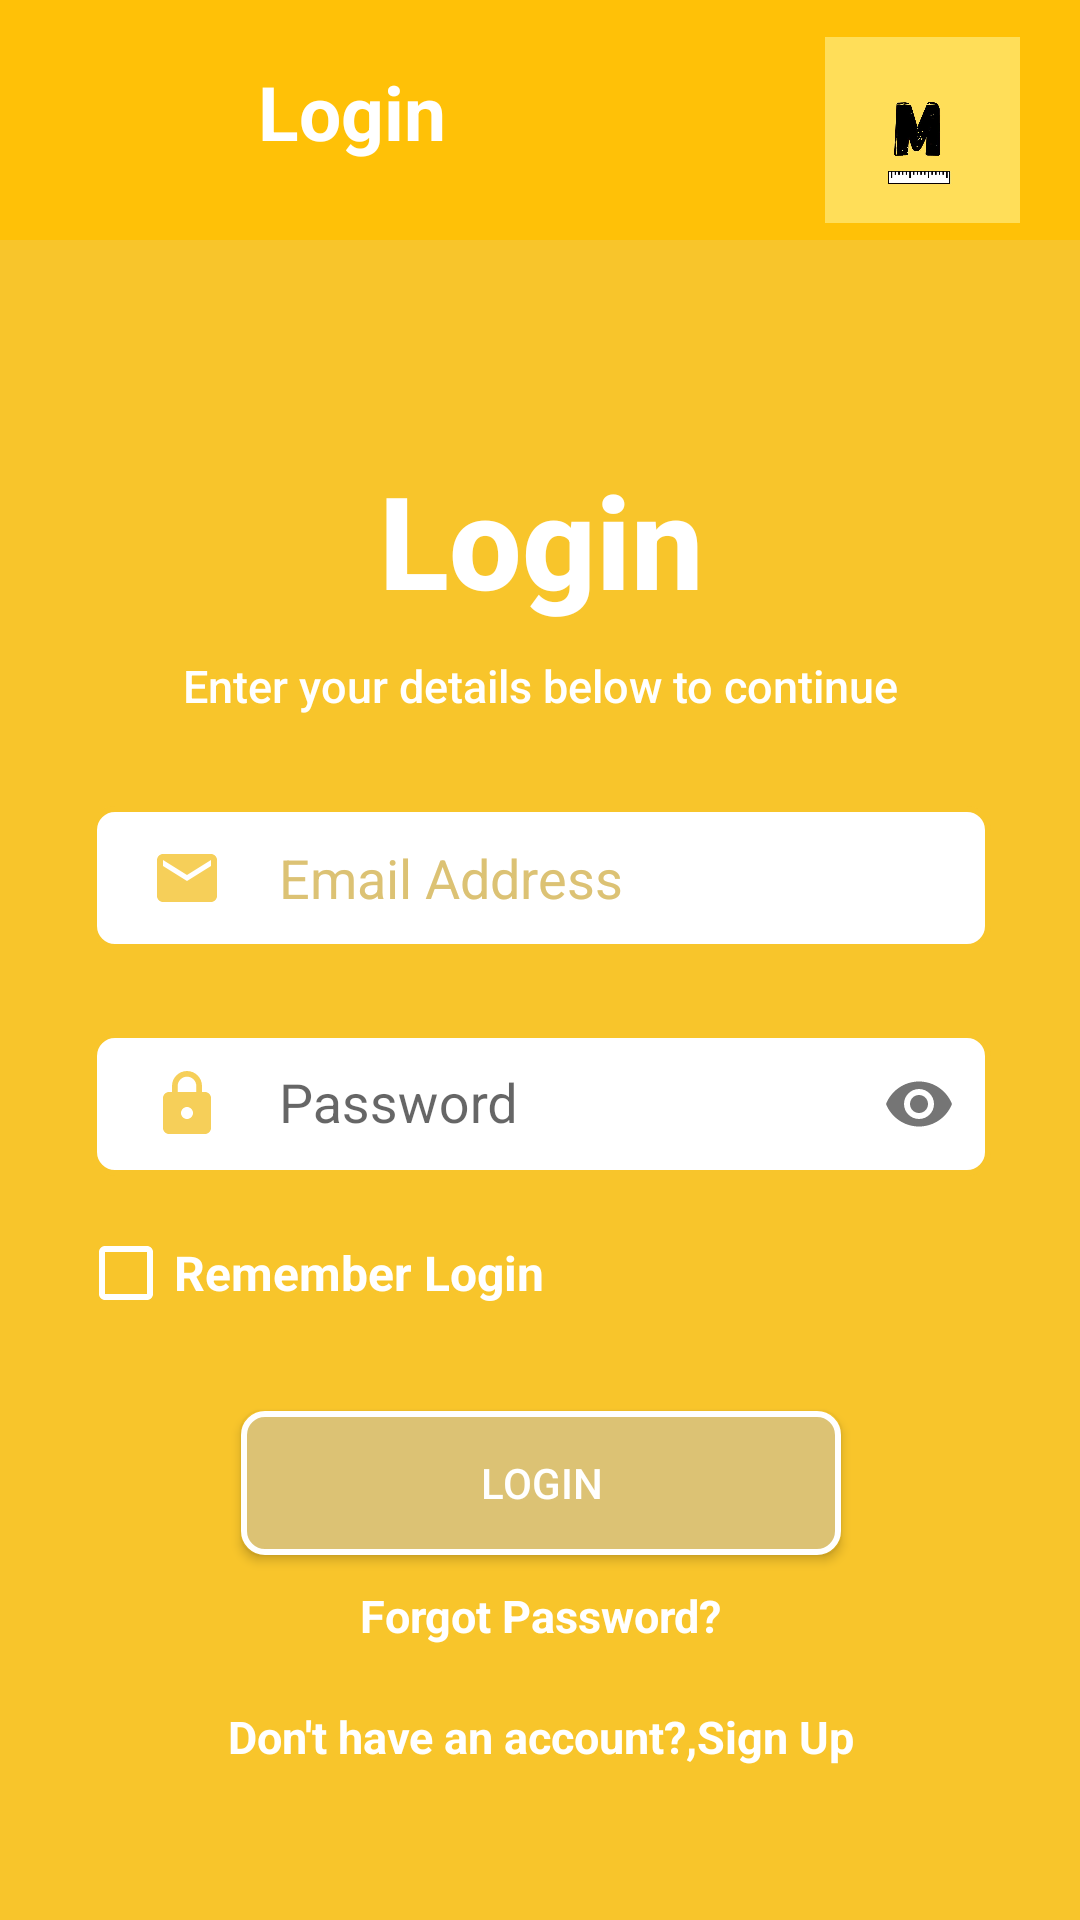

Layout XML and referenced resources for this Android screen:
<!-- AndroidManifest.xml: application theme Theme.MoHaute -->
<!-- res/layout/fragment_login.xml -->
<?xml version="1.0" encoding="utf-8"?>
<androidx.constraintlayout.widget.ConstraintLayout xmlns:android="http://schemas.android.com/apk/res/android"
    xmlns:app="http://schemas.android.com/apk/res-auto"
    xmlns:tools="http://schemas.android.com/tools"
    android:layout_width="match_parent"
    android:layout_height="match_parent"
    android:background="#F8C52B"
    tools:context=".LoginFragment">

    <androidx.appcompat.widget.Toolbar
        android:id="@+id/my_toolbar"
        android:layout_width="match_parent"
        android:layout_height="80dp"
        android:background="#FFC107"
        android:theme="@style/Theme.MoHaute.AppBarOverlay"
        app:layout_constraintEnd_toEndOf="parent"
        app:layout_constraintHorizontal_bias="0.5"
        app:layout_constraintStart_toStartOf="parent"
        app:layout_constraintTop_toTopOf="parent">

        <RelativeLayout
            android:layout_width="match_parent"
            android:layout_height="wrap_content">


            <TextView
                android:layout_width="wrap_content"
                android:layout_height="wrap_content"
                android:layout_marginStart="70dp"
                android:layout_marginTop="15dp"
                android:text="Login"
                android:textColor="@color/white"
                android:textSize="25sp"
                android:textStyle="bold" />


            <ImageView
                android:id="@+id/imageView"
                android:layout_width="65dp"
                android:layout_height="62dp"
                android:layout_alignParentEnd="true"
                android:layout_marginTop="7dp"
                android:layout_marginEnd="20dp"
                android:scaleType="centerCrop"
                android:src="@drawable/logo" />

            <ImageButton
                android:id="@+id/backClick"
                android:layout_width="43dp"
                android:layout_height="45dp"
                android:layout_alignParentStart="true"
                android:layout_marginStart="8dp"
                android:layout_marginTop="10dp"
                android:layout_marginEnd="10dp"
                android:background="#FFC107"
                android:clickable="true"
                android:scaleType="centerCrop"
                android:src="@drawable/ic_baseline_arrow_back_24"
                tools:ignore="TouchTargetSizeCheck,SpeakableTextPresentCheck" />
        </RelativeLayout>


    </androidx.appcompat.widget.Toolbar>

    <ScrollView
        android:layout_width="409dp"
        android:layout_height="649dp"
        android:layout_marginTop="1dp"
        android:background="@color/mohaute"
        app:layout_constraintEnd_toEndOf="parent"
        app:layout_constraintHorizontal_bias="0.5"
        app:layout_constraintStart_toStartOf="parent"
        app:layout_constraintTop_toBottomOf="@+id/my_toolbar"
        tools:ignore="SpeakableTextPresentCheck">

        <LinearLayout
            android:layout_width="match_parent"
            android:layout_height="wrap_content"
            android:orientation="vertical">

            <TextView
                android:layout_width="wrap_content"
                android:layout_height="wrap_content"
                android:layout_gravity="center"
                android:layout_marginTop="70dp"
                android:fontFamily="sans-serif-medium"
                android:text="Login"
                android:textColor="@color/white"
                android:textSize="43sp"
                android:textStyle="bold" />

            <TextView
                android:layout_width="wrap_content"
                android:layout_height="wrap_content"
                android:layout_gravity="center"
                android:layout_marginTop="10dp"
                android:layout_marginBottom="10dp"
                android:fontFamily="sans-serif-medium"
                android:text="Enter your details below to continue"
                android:textColor="@color/white"
                android:textSize="15sp" />

            <EditText
                android:id="@+id/email_et"
                android:layout_width="300dp"
                android:layout_height="48dp"
                android:layout_gravity="center"
                android:layout_marginTop="20dp"
                android:background="@drawable/edit_draawable"
                android:drawableStart="@drawable/ic_baseline_email_24"
                android:drawablePadding="10dp"
                android:hint="  Email Address"
                android:inputType="textEmailAddress"
                android:singleLine="true"
                android:textColor="@color/black"
                android:textColorHint="@color/gray"
                android:textCursorDrawable="@drawable/cursor" />

            <TextView
                android:id="@+id/tvemailhint"
                android:layout_width="wrap_content"
                android:layout_height="wrap_content"
                android:layout_marginStart="65dp"
                android:textColor="@color/red"
                android:textSize="12sp" />


          <com.google.android.material.textfield.TextInputLayout
              android:layout_width="wrap_content"
              android:layout_height="wrap_content"
              android:layout_gravity="center"
              app:passwordToggleEnabled="true">

              <androidx.appcompat.widget.AppCompatEditText
                  android:id="@+id/password_et"
                  android:layout_width="300dp"
                  android:layout_height="48dp"
                  android:layout_gravity="center"
                  android:layout_marginTop="20dp"
                  android:background="@drawable/edit_draawable"
                  android:drawableStart="@drawable/ic_baseline_lock_24"
                  android:drawablePadding="10dp"
                  android:hint="  Password"
                  android:inputType="numberPassword"
                  android:maxLength="10"
                  android:singleLine="true"
                  android:textColor="@color/black"
                  android:textColorHint="@color/gray"
                  android:textCursorDrawable="@drawable/cursor"
                  tools:ignore="SpeakableTextPresentCheck" />

          </com.google.android.material.textfield.TextInputLayout>
            <TextView
                android:id="@+id/tvPasswordhint"
                android:layout_width="wrap_content"
                android:layout_height="wrap_content"
                android:layout_marginStart="65dp"
                android:textColor="@color/red"
                android:textSize="12sp" />

            <CheckBox
                android:id="@+id/checkBox"
                android:layout_marginStart="50dp"
                android:layout_width="wrap_content"
                android:layout_height="wrap_content"
                android:text="Remember Login"
                android:buttonTint="@color/white"
                android:textColor="@color/white"
                android:textStyle="bold"
                android:textSize="16sp"
                />
            <Button
                android:id="@+id/sign_in_et"
                android:layout_width="200dp"
                android:layout_height="48dp"
                android:layout_gravity="center"
                android:layout_marginTop="30dp"
                android:layout_marginBottom="10dp"
                android:background="@drawable/button2_drawable"
                android:fontFamily="sans-serif-medium"
                android:text="Login"
                android:textAlignment="center"
                android:textColor="@color/white" />

            <TextView

                android:id="@+id/tvForgetPassword"
                android:layout_width="wrap_content"
                android:layout_height="wrap_content"
                android:layout_gravity="center"
                android:layout_marginBottom="20dp"
                android:clickable="true"
                android:text="Forgot Password?"
                android:textColor="@color/white"
                android:textSize="15sp"
                android:textStyle="bold"
                tools:ignore="TouchTargetSizeCheck" />

            <TextView

                android:id="@+id/tvSignin"
                android:layout_width="wrap_content"
                android:layout_height="wrap_content"
                android:layout_gravity="center"
                android:layout_marginBottom="220dp"
                android:clickable="true"
                android:text="Don't have an account?,Sign Up"
                android:textColor="@color/white"
                android:textSize="15sp"
                android:textStyle="bold"
                tools:ignore="TouchTargetSizeCheck" />
        </LinearLayout>
    </ScrollView>
</androidx.constraintlayout.widget.ConstraintLayout>
<!-- resources referenced by this layout -->
<resources>
  <color name="black">#FF000000</color>
  <color name="gray">#DCC274</color>
  <color name="mohaute">#FFF8C52B</color>
  <color name="red">#F31515</color>
  <color name="white">#FFFFFFFF</color>
  <!-- drawable button2_drawable (drawable) -->
  <?xml version="1.0" encoding="utf-8"?>
  <shape xmlns:android="http://schemas.android.com/apk/res/android">
   <solid android:color="@color/gray" />
      <stroke android:color="@color/white" android:width="2dp" />
       <corners android:radius="7dp" />
      <padding android:left="10dp" android:right="10dp" />
  
  </shape>
  <!-- drawable cursor (drawable) -->
  <?xml version="1.0" encoding="utf-8"?>
  <shape xmlns:android="http://schemas.android.com/apk/res/android">
  <size android:width="2dp" />
      <solid android:color="@color/mohaute" />
  </shape>
  <!-- drawable edit_draawable (drawable) -->
  <?xml version="1.0" encoding="utf-8"?>
  <shape xmlns:android="http://schemas.android.com/apk/res/android">
   <solid android:color="@color/white" />
      <stroke android:color="@color/mohaute" android:width="2dp" />
       <corners android:radius="7dp" />
      <padding android:left="20dp" android:right="10dp" />
  
  </shape>
  <!-- drawable ic_baseline_email_24 (drawable) -->
  <vector android:height="24dp" android:tint="#F6CF59"
      android:viewportHeight="24" android:viewportWidth="24"
      android:width="24dp" xmlns:android="http://schemas.android.com/apk/res/android">
      <path android:fillColor="@android:color/white" android:pathData="M20,4L4,4c-1.1,0 -1.99,0.9 -1.99,2L2,18c0,1.1 0.9,2 2,2h16c1.1,0 2,-0.9 2,-2L22,6c0,-1.1 -0.9,-2 -2,-2zM20,8l-8,5 -8,-5L4,6l8,5 8,-5v2z"/>
  </vector>
  <!-- drawable ic_baseline_lock_24 (drawable) -->
  <vector android:height="24dp" android:tint="#F6CF59"
      android:viewportHeight="24" android:viewportWidth="24"
      android:width="24dp" xmlns:android="http://schemas.android.com/apk/res/android">
      <path android:fillColor="@android:color/white" android:pathData="M18,8h-1L17,6c0,-2.76 -2.24,-5 -5,-5S7,3.24 7,6v2L6,8c-1.1,0 -2,0.9 -2,2v10c0,1.1 0.9,2 2,2h12c1.1,0 2,-0.9 2,-2L20,10c0,-1.1 -0.9,-2 -2,-2zM12,17c-1.1,0 -2,-0.9 -2,-2s0.9,-2 2,-2 2,0.9 2,2 -0.9,2 -2,2zM15.1,8L8.9,8L8.9,6c0,-1.71 1.39,-3.1 3.1,-3.1 1.71,0 3.1,1.39 3.1,3.1v2z"/>
  </vector>
  <!-- drawable logo: jpg bitmap (drawable-v24, 20600 bytes) -->
  <style name="Theme.MoHaute.AppBarOverlay" parent="ThemeOverlay.AppCompat.Dark.ActionBar" />
  <style name="Theme.MoHaute" parent="Theme.AppCompat.Light.DarkActionBar">
          
          <item name="colorPrimary">@color/purple_500</item>
          <item name="colorPrimaryVariant">@color/purple_700</item>
          <item name="colorOnPrimary">@color/white</item>
          
          <item name="colorSecondary">@color/teal_200</item>
          <item name="colorSecondaryVariant">@color/teal_700</item>
          <item name="colorOnSecondary">@color/black</item>
          
          <item name="android:statusBarColor" tools:targetApi="l">#FFC107</item>
          <item name="android:navigationBarColor">#FFC107</item>
          <item name="android:windowDisablePreview">true</item>
          
  
      </style>
  <color name="purple_500">#FF6200EE</color>
  <color name="purple_700">#FF3700B3</color>
  <color name="teal_200">#FF03DAC5</color>
  <color name="teal_700">#FF018786</color>
</resources>
